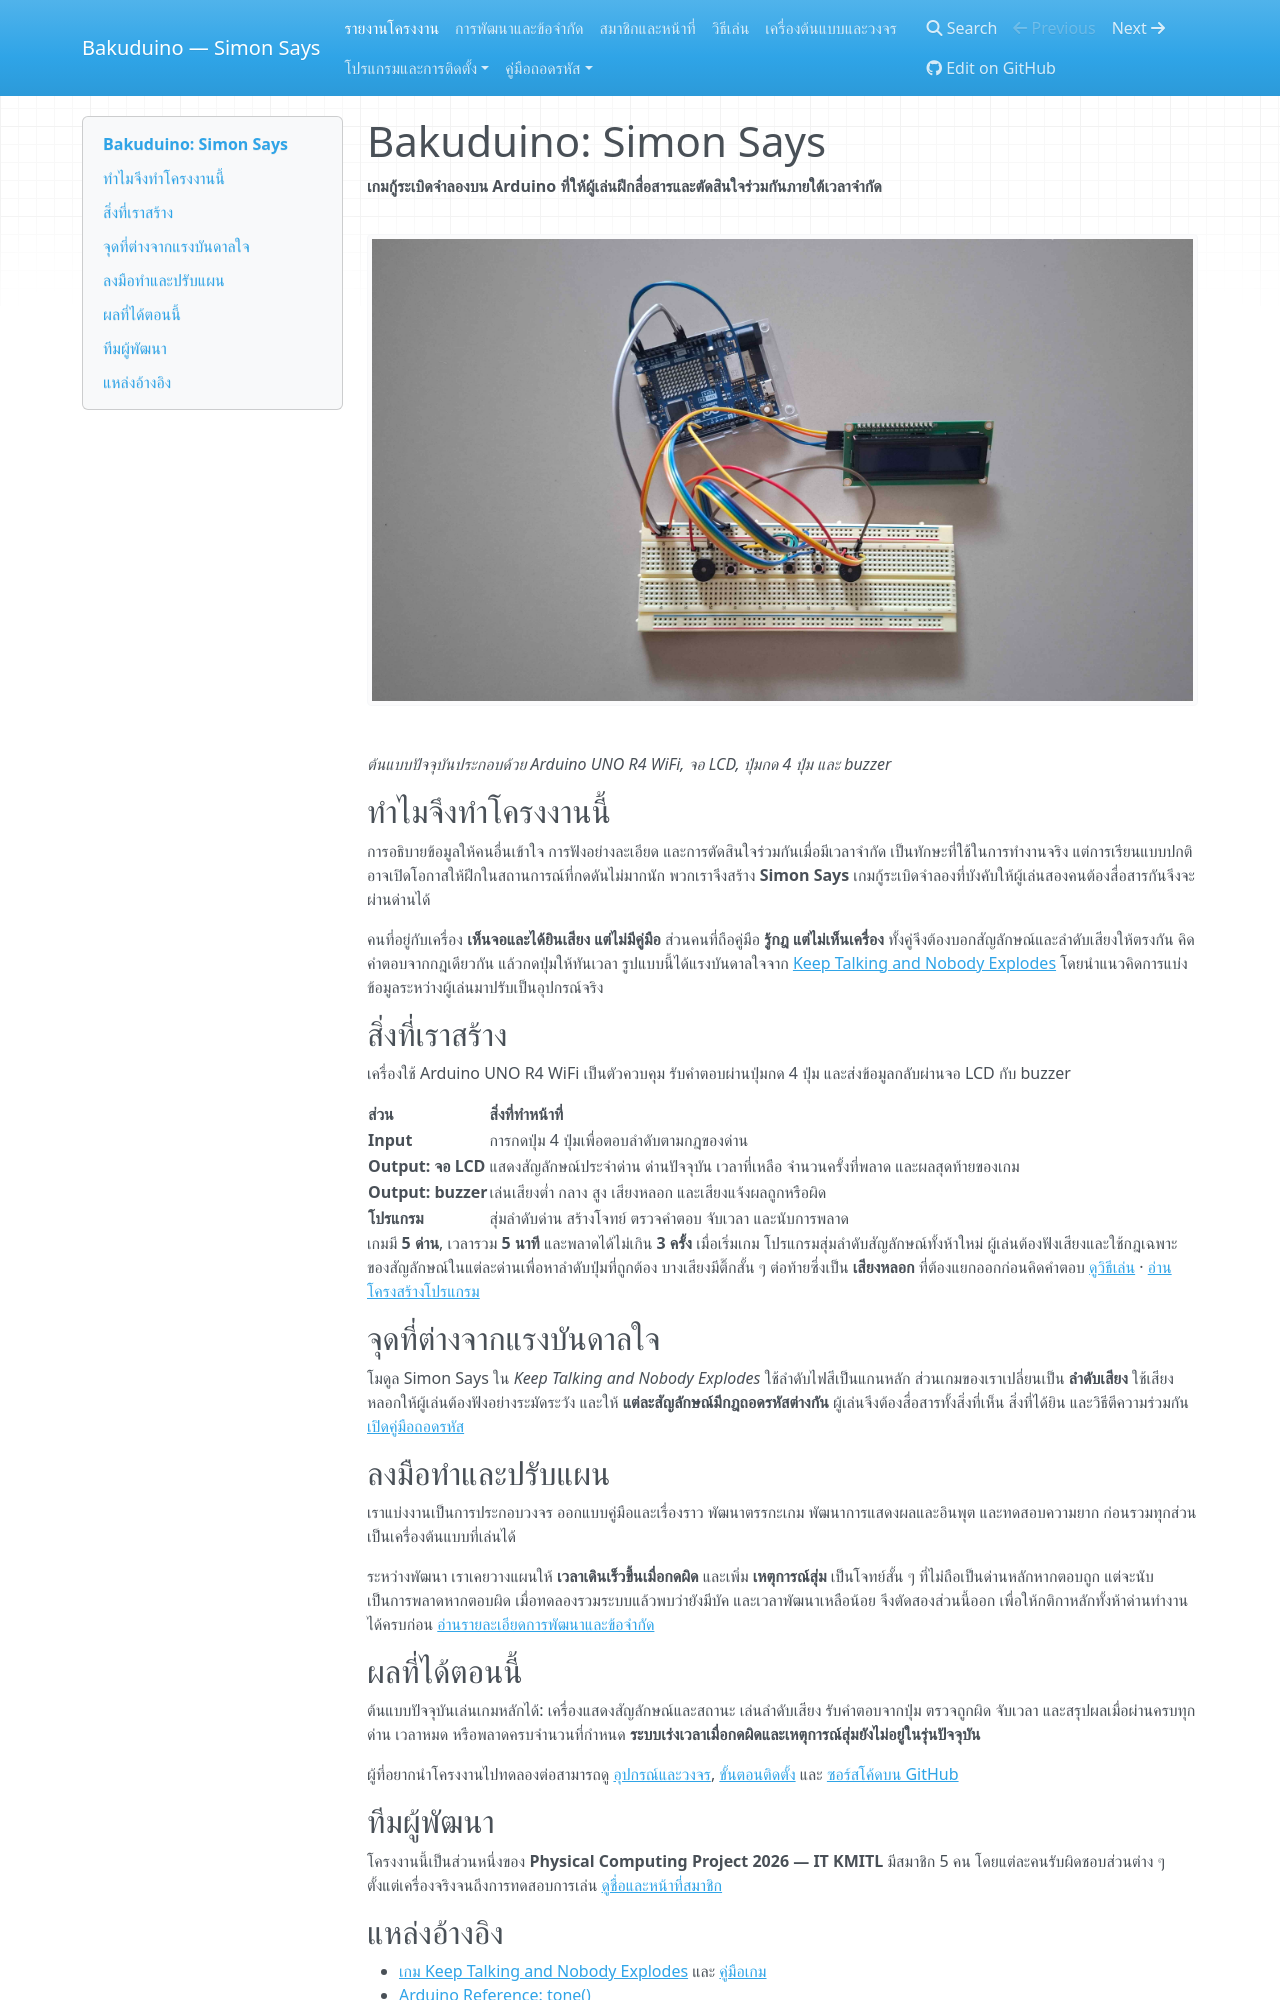

repository: BankTQMA/Bakuduino · page: index.html · generator: mkdocs

# Bakuduino: Simon Says

**เกมกู้ระเบิดจำลองบน Arduino ที่ให้ผู้เล่นฝึกสื่อสารและตัดสินใจร่วมกันภายใต้เวลาจำกัด**

![เครื่อง Bakuduino ที่ประกอบและใช้เล่นจริง](assets/bakuduino-hardware.jpg)

*ต้นแบบปัจจุบันประกอบด้วย Arduino UNO R4 WiFi, จอ LCD, ปุ่มกด 4 ปุ่ม และ buzzer*

## ทำไมจึงทำโครงงานนี้

การอธิบายข้อมูลให้คนอื่นเข้าใจ การฟังอย่างละเอียด และการตัดสินใจร่วมกันเมื่อมีเวลาจำกัด เป็นทักษะที่ใช้ในการทำงานจริง แต่การเรียนแบบปกติอาจเปิดโอกาสให้ฝึกในสถานการณ์ที่กดดันไม่มากนัก พวกเราจึงสร้าง **Simon Says** เกมกู้ระเบิดจำลองที่บังคับให้ผู้เล่นสองคนต้องสื่อสารกันจึงจะผ่านด่านได้

คนที่อยู่กับเครื่อง **เห็นจอและได้ยินเสียง แต่ไม่มีคู่มือ** ส่วนคนที่ถือคู่มือ **รู้กฎ แต่ไม่เห็นเครื่อง** ทั้งคู่จึงต้องบอกสัญลักษณ์และลำดับเสียงให้ตรงกัน คิดคำตอบจากกฎเดียวกัน แล้วกดปุ่มให้ทันเวลา รูปแบบนี้ได้แรงบันดาลใจจาก [Keep Talking and Nobody Explodes](https://keeptalkinggame.com/) โดยนำแนวคิดการแบ่งข้อมูลระหว่างผู้เล่นมาปรับเป็นอุปกรณ์จริง

## สิ่งที่เราสร้าง

เครื่องใช้ Arduino UNO R4 WiFi เป็นตัวควบคุม รับคำตอบผ่านปุ่มกด 4 ปุ่ม และส่งข้อมูลกลับผ่านจอ LCD กับ buzzer

| ส่วน | สิ่งที่ทำหน้าที่ |
| --- | --- |
| **Input** | การกดปุ่ม 4 ปุ่มเพื่อตอบลำดับตามกฎของด่าน |
| **Output: จอ LCD** | แสดงสัญลักษณ์ประจำด่าน ด่านปัจจุบัน เวลาที่เหลือ จำนวนครั้งที่พลาด และผลสุดท้ายของเกม |
| **Output: buzzer** | เล่นเสียงต่ำ กลาง สูง เสียงหลอก และเสียงแจ้งผลถูกหรือผิด |
| **โปรแกรม** | สุ่มลำดับด่าน สร้างโจทย์ ตรวจคำตอบ จับเวลา และนับการพลาด |

เกมมี **5 ด่าน**, เวลารวม **5 นาที** และพลาดได้ไม่เกิน **3 ครั้ง** เมื่อเริ่มเกม โปรแกรมสุ่มลำดับสัญลักษณ์ทั้งห้าใหม่ ผู้เล่นต้องฟังเสียงและใช้กฎเฉพาะของสัญลักษณ์ในแต่ละด่านเพื่อหาลำดับปุ่มที่ถูกต้อง บางเสียงมีติ๊กสั้น ๆ ต่อท้ายซึ่งเป็น **เสียงหลอก** ที่ต้องแยกออกก่อนคิดคำตอบ [ดูวิธีเล่น](how-to-play.md) · [อ่านโครงสร้างโปรแกรม](software.md)

## จุดที่ต่างจากแรงบันดาลใจ

โมดูล Simon Says ใน *Keep Talking and Nobody Explodes* ใช้ลำดับไฟสีเป็นแกนหลัก ส่วนเกมของเราเปลี่ยนเป็น **ลำดับเสียง** ใช้เสียงหลอกให้ผู้เล่นต้องฟังอย่างระมัดระวัง และให้ **แต่ละสัญลักษณ์มีกฎถอดรหัสต่างกัน** ผู้เล่นจึงต้องสื่อสารทั้งสิ่งที่เห็น สิ่งที่ได้ยิน และวิธีตีความร่วมกัน [เปิดคู่มือถอดรหัส](manual/index.md)

## ลงมือทำและปรับแผน

เราแบ่งงานเป็นการประกอบวงจร ออกแบบคู่มือและเรื่องราว พัฒนาตรรกะเกม พัฒนาการแสดงผลและอินพุต และทดสอบความยาก ก่อนรวมทุกส่วนเป็นเครื่องต้นแบบที่เล่นได้

ระหว่างพัฒนา เราเคยวางแผนให้ **เวลาเดินเร็วขึ้นเมื่อกดผิด** และเพิ่ม **เหตุการณ์สุ่ม** เป็นโจทย์สั้น ๆ ที่ไม่ถือเป็นด่านหลักหากตอบถูก แต่จะนับเป็นการพลาดหากตอบผิด เมื่อทดลองรวมระบบแล้วพบว่ายังมีบัค และเวลาพัฒนาเหลือน้อย จึงตัดสองส่วนนี้ออก เพื่อให้กติกาหลักทั้งห้าด่านทำงานได้ครบก่อน [อ่านรายละเอียดการพัฒนาและข้อจำกัด](development.md)

## ผลที่ได้ตอนนี้

ต้นแบบปัจจุบันเล่นเกมหลักได้: เครื่องแสดงสัญลักษณ์และสถานะ เล่นลำดับเสียง รับคำตอบจากปุ่ม ตรวจถูกผิด จับเวลา และสรุปผลเมื่อผ่านครบทุกด่าน เวลาหมด หรือพลาดครบจำนวนที่กำหนด **ระบบเร่งเวลาเมื่อกดผิดและเหตุการณ์สุ่มยังไม่อยู่ในรุ่นปัจจุบัน**

ผู้ที่อยากนำโครงงานไปทดลองต่อสามารถดู [อุปกรณ์และวงจร](hardware.md), [ขั้นตอนติดตั้ง](installation.md) และ [ซอร์สโค้ดบน GitHub](https://github.com/BankTQMA/Bakuduino)

## ทีมผู้พัฒนา

โครงงานนี้เป็นส่วนหนึ่งของ **Physical Computing Project 2026 — IT KMITL** มีสมาชิก 5 คน โดยแต่ละคนรับผิดชอบส่วนต่าง ๆ ตั้งแต่เครื่องจริงจนถึงการทดสอบการเล่น [ดูชื่อและหน้าที่สมาชิก](credits.md)
